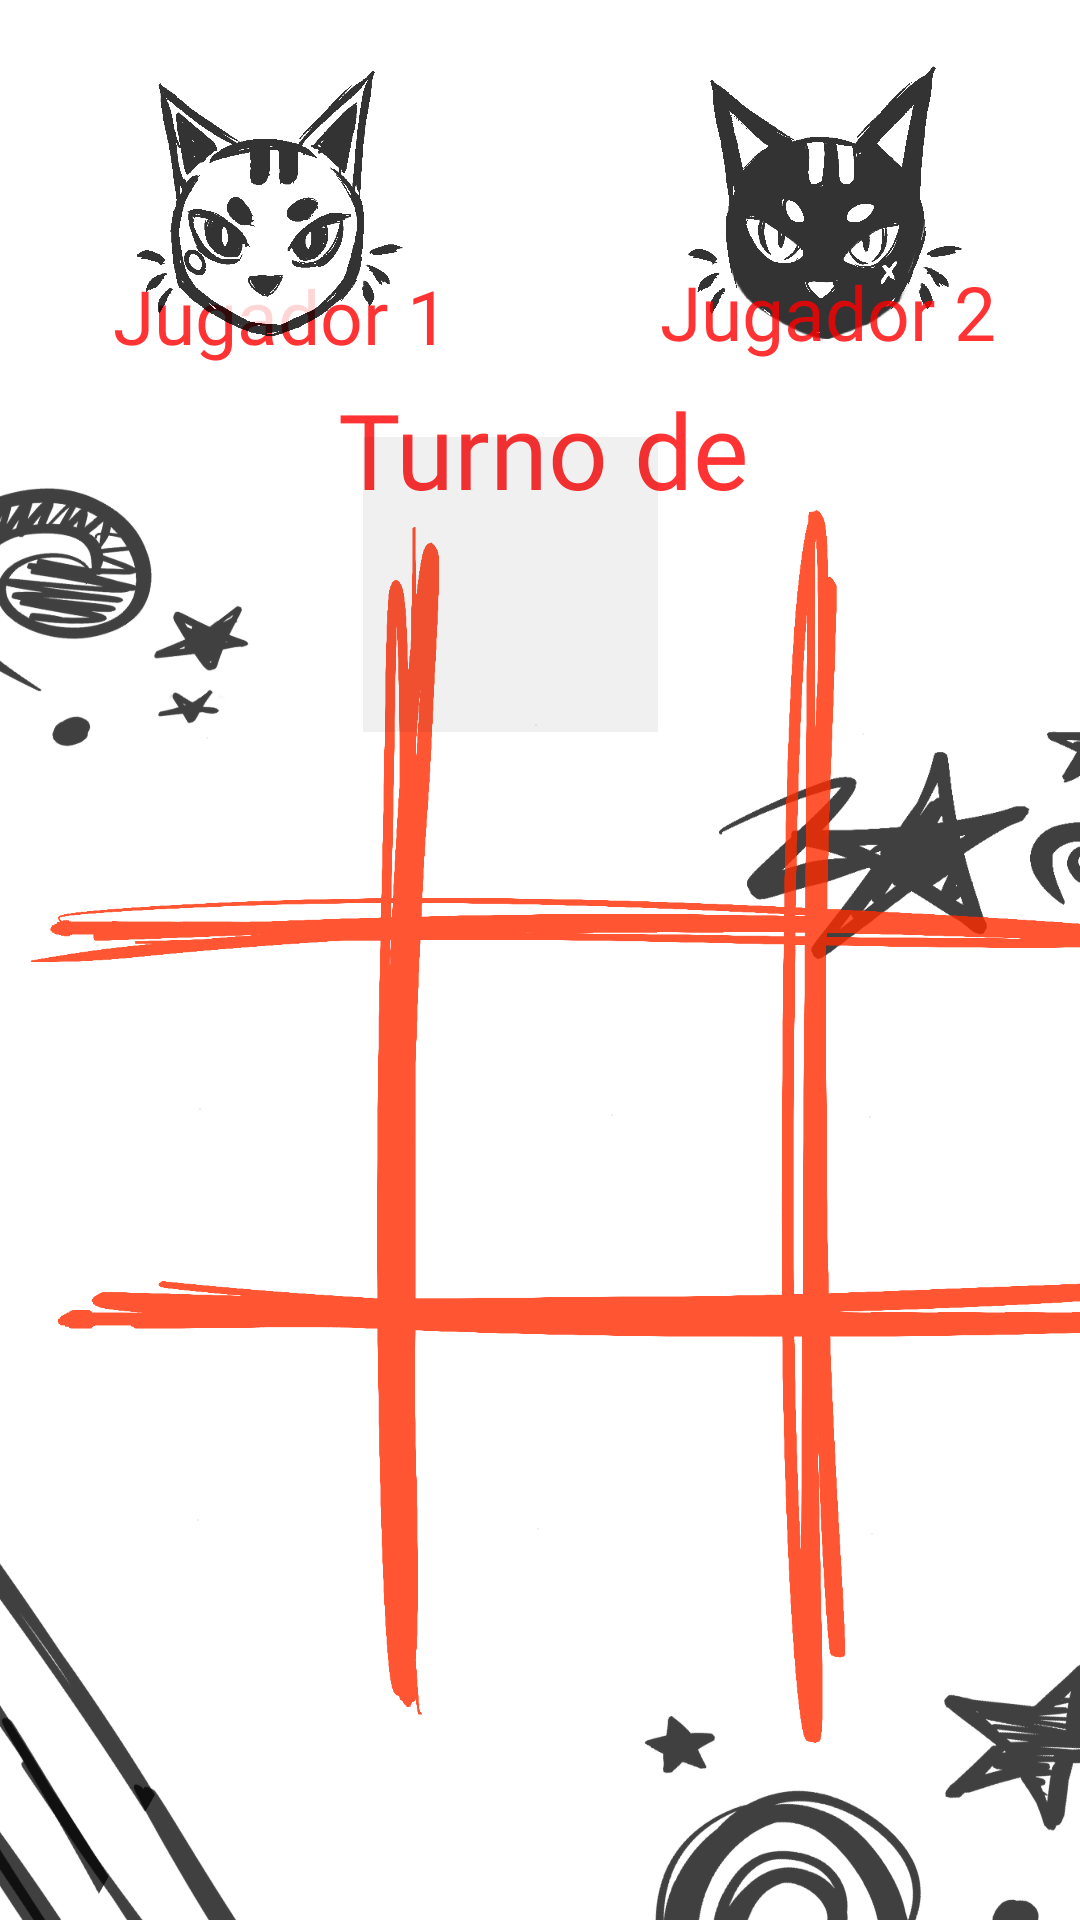

Here is an Android app screen rendered from its layout file. Give the layout XML and the strings, colors and styles it references.
<!-- AndroidManifest.xml: application theme Theme.TickTackToe_SusanaPineros -->
<!-- res/layout/activity_pantalla_juego.xml -->
<?xml version="1.0" encoding="utf-8"?>
<androidx.constraintlayout.widget.ConstraintLayout xmlns:android="http://schemas.android.com/apk/res/android"
    xmlns:app="http://schemas.android.com/apk/res-auto"
    xmlns:tools="http://schemas.android.com/tools"
    android:id="@+id/main"
    android:layout_width="match_parent"
    android:layout_height="match_parent"
    tools:context=".PantallaJuego"
    tools:layout_editor_absoluteX="-6dp"
    tools:layout_editor_absoluteY="-1dp"
    android:background="@drawable/fondo2"
    >

    <ImageButton
        android:id="@+id/imgbtn5"
        android:layout_width="116dp"
        android:layout_height="128dp"
        android:layout_marginStart="20dp"
        android:adjustViewBounds="true"
        android:alpha="0.8"
        android:background="@android:color/transparent"
        android:onClick="onClick"
        android:scaleType="centerInside"
        app:layout_constraintBottom_toBottomOf="@+id/imageView"
        app:layout_constraintEnd_toStartOf="@+id/imgbtn6"
        app:layout_constraintHorizontal_bias="0.0"
        app:layout_constraintStart_toEndOf="@+id/imgbtn1"
        app:layout_constraintTop_toTopOf="@+id/imageView"
        app:layout_constraintVertical_bias="0.493"
        app:srcCompat="@android:drawable/divider_horizontal_bright" />

    <ImageButton
        android:id="@+id/imgbtn4"
        android:layout_width="117dp"
        android:layout_height="118dp"
        android:layout_marginStart="8dp"
        android:adjustViewBounds="true"
        android:alpha="0.8"
        android:background="@android:color/transparent"
        android:onClick="onClick"
        android:scaleType="centerInside"
        app:layout_constraintBottom_toBottomOf="@+id/imageView"
        app:layout_constraintStart_toStartOf="parent"
        app:layout_constraintTop_toTopOf="@+id/imageView"
        app:layout_constraintVertical_bias="0.488"
        app:srcCompat="@android:drawable/divider_horizontal_bright" />

    <ImageButton
        android:id="@+id/imgbtn2"
        android:layout_width="116dp"
        android:layout_height="124dp"
        android:adjustViewBounds="true"
        android:alpha="0.8"
        android:background="#00FFFFFF"
        android:onClick="onClick"
        android:scaleType="centerInside"
        app:layout_constraintBottom_toBottomOf="@+id/imageView"
        app:layout_constraintEnd_toStartOf="@+id/imgbtn3"
        app:layout_constraintHorizontal_bias="0.459"
        app:layout_constraintStart_toEndOf="@+id/imgbtn4"
        app:layout_constraintTop_toTopOf="@+id/imageView"
        app:layout_constraintVertical_bias="0.155"
        app:srcCompat="@android:drawable/divider_horizontal_bright" />

    <ImageButton
        android:id="@+id/imgbtn3"
        android:layout_width="113dp"
        android:layout_height="118dp"
        android:layout_marginEnd="16dp"
        android:adjustViewBounds="true"
        android:alpha="0.8"
        android:background="@android:color/transparent"
        android:onClick="onClick"
        android:scaleType="centerInside"
        app:layout_constraintBottom_toBottomOf="@+id/imageView"
        app:layout_constraintEnd_toEndOf="parent"
        app:layout_constraintTop_toTopOf="@+id/imageView"
        app:layout_constraintVertical_bias="0.168"
        app:srcCompat="@android:drawable/divider_horizontal_bright" />

    <ImageButton
        android:id="@+id/imgbtn1"
        android:layout_width="114dp"
        android:layout_height="124dp"
        android:layout_marginStart="12dp"
        android:adjustViewBounds="true"
        android:background="@android:color/transparent"
        android:onClick="onClick"
        android:alpha="0.8"
        android:scaleType="centerInside"
        android:visibility="visible"
        app:layout_constraintBottom_toBottomOf="@+id/imageView"
        app:layout_constraintStart_toStartOf="@+id/imageView"
        app:layout_constraintTop_toTopOf="@+id/imageView"
        app:layout_constraintVertical_bias="0.166"
        app:srcCompat="@android:drawable/divider_horizontal_bright" />

    <ImageButton
        android:id="@+id/imgbtn7"
        android:layout_width="116dp"
        android:layout_height="124dp"
        android:layout_marginStart="8dp"
        android:adjustViewBounds="true"
        android:background="@android:color/transparent"
        android:onClick="onClick"
        android:scaleType="centerInside"
        android:alpha="0.8"
        app:layout_constraintBottom_toBottomOf="@+id/imageView"
        app:layout_constraintStart_toStartOf="@+id/imageView"
        app:layout_constraintTop_toTopOf="@+id/imageView"
        app:layout_constraintVertical_bias="0.843"
        app:srcCompat="@android:drawable/divider_horizontal_bright" />

    <ImageButton
        android:id="@+id/imgbtn8"
        android:layout_width="121dp"
        android:layout_height="130dp"
        android:adjustViewBounds="true"
        android:background="@android:color/transparent"
        android:onClick="onClick"
        android:scaleType="centerInside"
        android:alpha="0.8"
        app:layout_constraintBottom_toBottomOf="@+id/imageView"
        app:layout_constraintEnd_toStartOf="@+id/imgbtn9"
        app:layout_constraintHorizontal_bias="0.47"
        app:layout_constraintStart_toEndOf="@+id/imgbtn7"
        app:layout_constraintTop_toTopOf="@+id/imageView"
        app:layout_constraintVertical_bias="0.857"
        app:srcCompat="@android:drawable/divider_horizontal_bright" />

    <ImageButton
        android:id="@+id/imgbtn9"
        android:layout_width="115dp"
        android:layout_height="127dp"
        android:layout_marginEnd="12dp"
        android:adjustViewBounds="true"
        android:alpha="0.8"
        android:background="@android:color/transparent"
        android:onClick="onClick"
        android:scaleType="centerInside"
        app:layout_constraintBottom_toBottomOf="@+id/imageView"
        app:layout_constraintEnd_toEndOf="parent"
        app:layout_constraintTop_toTopOf="@+id/imageView"
        app:layout_constraintVertical_bias="0.858"
        app:srcCompat="@android:drawable/divider_horizontal_bright" />

    <ImageButton
        android:id="@+id/imgbtn6"
        android:layout_width="116dp"
        android:layout_height="123dp"
        android:layout_marginEnd="12dp"
        android:adjustViewBounds="true"
        android:alpha="0.8"
        android:background="@android:color/transparent"
        android:onClick="onClick"
        android:scaleType="centerInside"
        app:layout_constraintBottom_toBottomOf="@+id/imageView"
        app:layout_constraintEnd_toEndOf="parent"
        app:layout_constraintTop_toTopOf="@+id/imageView"
        app:layout_constraintVertical_bias="0.494"
        app:srcCompat="@android:drawable/divider_horizontal_bright" />

    <ImageView
        android:id="@+id/imageView"
        android:layout_width="401dp"
        android:layout_height="509dp"
        android:alpha="0.8"
        app:layout_constraintBottom_toBottomOf="parent"
        app:layout_constraintEnd_toEndOf="parent"
        app:layout_constraintHorizontal_bias="0.0"
        app:layout_constraintStart_toStartOf="parent"
        app:layout_constraintTop_toTopOf="parent"
        app:layout_constraintVertical_bias="0.917"
        app:srcCompat="@drawable/tablero" />

    <ImageView
        android:id="@+id/imgJugador2"
        android:layout_width="92dp"
        android:layout_height="94dp"
        android:alpha="0.8"
        app:layout_constraintBottom_toBottomOf="parent"
        app:layout_constraintEnd_toEndOf="parent"
        app:layout_constraintHorizontal_bias="0.855"
        app:layout_constraintStart_toStartOf="parent"
        app:layout_constraintTop_toTopOf="parent"
        app:layout_constraintVertical_bias="0.038"
        app:srcCompat="@drawable/jugador2" />

    <TextView
        android:id="@+id/tvJugador1"
        android:layout_width="117dp"
        android:layout_height="35dp"
        android:alpha="0.8"
        android:fontFamily="@font/pirate"
        android:text="Jugador 1"
        android:textAlignment="center"
        android:textColor="#ff0000"
        android:textSize="25sp"
        app:layout_constraintBottom_toBottomOf="parent"
        app:layout_constraintEnd_toEndOf="parent"
        app:layout_constraintHorizontal_bias="0.146"
        app:layout_constraintStart_toStartOf="parent"
        app:layout_constraintTop_toTopOf="parent"
        app:layout_constraintVertical_bias="0.146" />

    <ImageView
        android:id="@+id/imgJugador1"
        android:layout_width="89dp"
        android:layout_height="94dp"
        android:alpha="0.8"
        app:layout_constraintBottom_toBottomOf="parent"
        app:layout_constraintEnd_toEndOf="parent"
        app:layout_constraintHorizontal_bias="0.167"
        app:layout_constraintStart_toStartOf="parent"
        app:layout_constraintTop_toTopOf="parent"
        app:layout_constraintVertical_bias="0.038"
        app:srcCompat="@drawable/jugador1" />

    <TextView
        android:id="@+id/tvJugador2"
        android:layout_width="116dp"
        android:layout_height="32dp"
        android:alpha="0.8"
        android:fontFamily="@font/pirate"
        android:text="Jugador 2"
        android:textAlignment="center"
        android:textColor="#ff0000"
        android:textSize="25sp"
        app:layout_constraintBottom_toBottomOf="parent"
        app:layout_constraintEnd_toEndOf="parent"
        app:layout_constraintHorizontal_bias="0.894"
        app:layout_constraintStart_toStartOf="parent"
        app:layout_constraintTop_toTopOf="parent"
        app:layout_constraintVertical_bias="0.143" />

    <TextView
        android:id="@+id/textView5"
        android:layout_width="wrap_content"
        android:layout_height="wrap_content"
        android:alpha="0.8"
        android:fontFamily="@font/pirate"
        android:text="Turno de "
        android:textAlignment="center"
        android:textColor="#ff0000"
        android:textSize="35sp"
        app:layout_constraintBottom_toBottomOf="parent"
        app:layout_constraintEnd_toEndOf="parent"
        app:layout_constraintHorizontal_bias="0.525"
        app:layout_constraintStart_toStartOf="parent"
        app:layout_constraintTop_toTopOf="parent"
        app:layout_constraintVertical_bias="0.213" />

    <ImageView
        android:id="@+id/imgbtnTurno"
        android:layout_width="139dp"
        android:layout_height="131dp"
        android:alpha="0.8"
        app:layout_constraintBottom_toBottomOf="parent"
        app:layout_constraintEnd_toEndOf="parent"
        app:layout_constraintHorizontal_bias="0.529"
        app:layout_constraintStart_toStartOf="parent"
        app:layout_constraintTop_toTopOf="parent"
        app:layout_constraintVertical_bias="0.286"
        app:srcCompat="@android:drawable/divider_horizontal_bright" />


</androidx.constraintlayout.widget.ConstraintLayout>
<!-- resources referenced by this layout -->
<resources>
  <!-- drawable fondo2: png bitmap (drawable, 128840 bytes) -->
  <!-- drawable jugador1: png bitmap (drawable, 73997 bytes) -->
  <!-- drawable jugador2: png bitmap (drawable, 81809 bytes) -->
  <!-- drawable tablero: png bitmap (drawable, 119773 bytes) -->
  <style name="Theme.TickTackToe_SusanaPineros" parent="Base.Theme.TickTackToe_SusanaPineros" />
  <style name="Base.Theme.TickTackToe_SusanaPineros" parent="Theme.Material3.DayNight.NoActionBar">
          
          <item name="android:statusBarColor">#000000</item> 
          <item name="android:windowLightStatusBar">false</item> 
          <item name="colorControlActivated">@color/black</item> 
          <item name="colorControlNormal">@color/black</item> 
          <item name="colorControlHighlight">@color/black</item> 
          <item name="android:textCursorDrawable">@null</item> 
  
      </style>
  <!-- not gathered from this repository: default colours our renderer supplied (Android Studio template values) -->
  <color name="black">#FF000000</color>
</resources>
